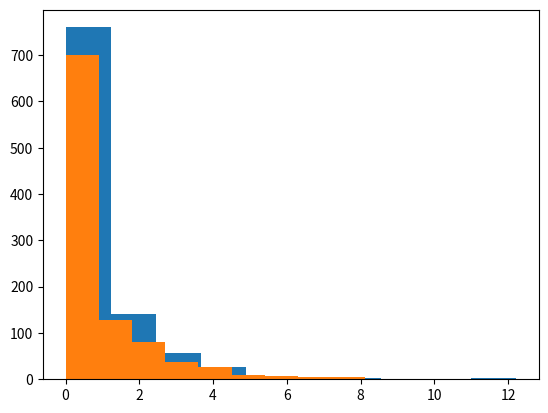

The script that saved this image:
## 2. Calculating differences ##

female_diff = (10771 - 16280.5) / 16280.5
male_diff = (21790 - 16280.5) / 16280.5

## 3. Updating the formula ##

female_diff = (10771 - 16280.5) ** 2 / 16280.5
male_diff = (21790 - 16280.5) ** 2 / 16280.5
gender_chisq = female_diff + male_diff

## 4. Generating a distribution ##

chi_squared_values = []
from numpy.random import random
import matplotlib.pyplot as plt
for i in range(1000):
    sequence = random(32561)
    sequence[sequence <.5] =0
    sequence[sequence >= .5]=1
    male_count = len(sequence[sequence == 0])
    female_count = len(sequence[sequence == 1])
    male_diff = (male_count - 16280.5)**2/16280.5
    female_diff = (female_count - 16280.5)**2/16280.5
    chi_squared = male_diff + female_diff
    chi_squared_values.append(chi_squared)
plt.hist(chi_squared_values)

## 6. Smaller samples ##

female_diff = (107.71 - 162.805) ** 2 / 162.805
male_diff = (217.90 - 162.805) ** 2 / 162.805
gender_chisq = female_diff + male_diff

## 7. Sampling distribution equality ##

chi_squared_values = []
from numpy.random import random
import matplotlib.pyplot as plt
for i in range(1000):
    sequence = random((300,))
    sequence[sequence < 0.5] = 0
    sequence[sequence >= 0.5] = 1
    male_count=len(sequence[sequence == 0])
    female_count = len(sequence[sequence == 1])
    male_diff = (male_count - 150) ** 2 / 150
    female_diff = (female_count - 150) ** 2 / 150
    chi_squared_values.append(male_diff + female_diff)
plt.hist(chi_squared_values)

## 9. Increasing degrees of freedom ##

diffs = []
observed = [27816, 3124, 1039, 311, 271]
expected = [26146.5, 3939.9, 944.3, 260.5, 1269.8]
for i, obs in enumerate(observed):
    exp = expected[i]
    diff = (obs - exp) **2 / exp
    diffs.append(diff)
race_chisq = sum(diffs)

## 10. Using SciPy ##

from scipy.stats import chisquare
import numpy as np
observed = np.array([27816, 3124, 1039, 311, 271])
expected = np.array([26146.5, 3939.9, 944.3, 260.5, 1269.8])
chisquare_value, race_pvalue = chisquare(observed,expected)